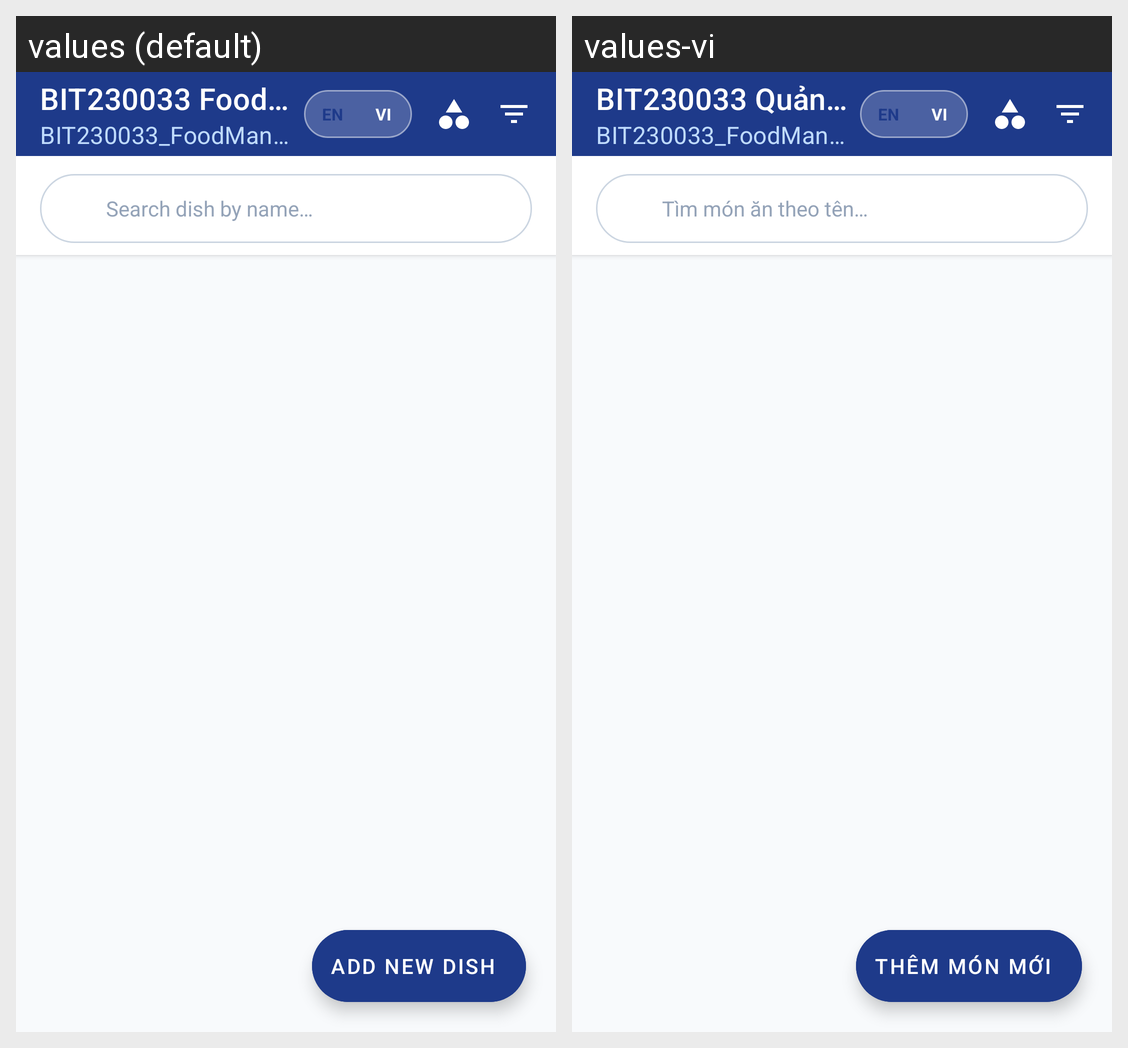

Strings drawn on this Android screen and how each of the app's shown locales translates them:
Android screen res/layout/activity_main.xml rendered under 2 locales, left to right: values (default), values-vi. Device: Nexus 5 (rendered at 1080×1920; each locale shown at half size, 540×960, under a caption strip naming it); theme Theme.FoodManager.
Strings drawn on this screen, with the default value and each locale's value (text and hints the layout hard-codes, and strings that could not be matched under every locale, appear in the picture but are not listed):

app_name
  values: BIT230033 Food Manager
  values-vi: BIT230033 Quản Lý Món Ăn

mssv_project_title
  values: BIT230033_FoodManager
  values-vi: BIT230033_FoodManager

search_hint
  values: Search dish by name…
  values-vi: Tìm món ăn theo tên…

title_add_dish
  values: Add New Dish
  values-vi: Thêm Món Mới
